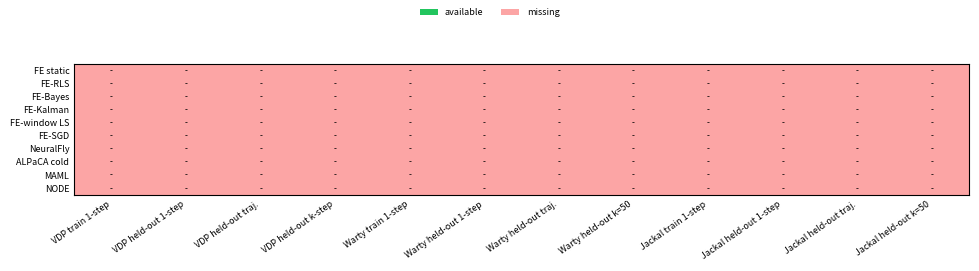

Here is the Python script that generated this plot:
"""Generate paper-facing benchmark plots from current evaluation artifacts."""

from __future__ import annotations

import argparse
import csv
import math
import shutil
from dataclasses import dataclass
from pathlib import Path
from typing import Iterable, Mapping


DEFAULT_OUTPUT_DIR = "outputs/paper_figures"
DEFAULT_VDP_RUN = "outputs/eval/20260713T201750Z_vdp_fe_bayes_alpaca_cold_comparison"
DEFAULT_WARTY_SCENE1_RUN = (
    "outputs/eval/20260713T201739Z_warty_scene1_full_fe_bayes_alpaca_cold_plots"
)
DEFAULT_WARTY_SCENE5_RUN = (
    "outputs/eval/20260713T201737Z_warty_scene5_full_fe_bayes_alpaca_cold_plots"
)
DEFAULT_JACKAL_TRAIN_RUN = (
    "outputs/eval/20260713T204848Z_jackal_train_terrains_fe_bayes_alpaca_cold_256_plots"
)
DEFAULT_JACKAL_ICE_RUN = (
    "outputs/eval/20260713T204828Z_jackal_direct_ice_fe_bayes_alpaca_cold_256_plots"
)

PREFERRED_HORIZONS = (1, 5, 10, 20, 50)
FALLBACK_HORIZONS = (25,)
CANDIDATE_HORIZONS = PREFERRED_HORIZONS + FALLBACK_HORIZONS


@dataclass(frozen=True)
class MethodSpec:
    key: str
    label: str
    color: str
    marker: str
    style: str = "-"


METHODS = (
    MethodSpec("fe_static", "FE static", "#64748b", "o", "--"),
    MethodSpec("fe_rls", "FE-RLS", "#0f766e", "o"),
    MethodSpec("fe_bayes", "FE-Bayes", "#10b981", "s"),
    MethodSpec("fe_kalman", "FE-Kalman", "#0891b2", "D"),
    MethodSpec("fe_window_ls", "FE-window LS", "#2563eb", "^"),
    MethodSpec("fe_sgd", "FE-SGD", "#7c3aed", "v"),
    MethodSpec("neuralfly", "NeuralFly", "#d97706", "P"),
    MethodSpec("alpaca_cold", "ALPaCA cold", "#15803d", "X"),
    MethodSpec("maml_online", "MAML", "#db2777", "*"),
    MethodSpec("node_static", "NODE", "#dc2626", "h", "-."),
)
METHOD_BY_KEY = {method.key: method for method in METHODS}

VDP_METHOD_MAP = {
    "fe_ode_static": "fe_static",
    "fe_ode_rls": "fe_rls",
    "fe_ode_bayes": "fe_bayes",
    "fe_ode_kalman": "fe_kalman",
    "fe_ode_window_ls": "fe_window_ls",
    "fe_ode_sgd": "fe_sgd",
    "neuralfly_rls": "neuralfly",
    "alpaca_cold_start_online": "alpaca_cold",
    "maml_online": "maml_online",
    "node_static": "node_static",
}
REAL_METHOD_MAP = {
    "offline_fe": "fe_static",
    "fe_prior_static": "fe_static",
    "fe_rls": "fe_rls",
    "fe_bayes": "fe_bayes",
    "fe_kalman": "fe_kalman",
    "fe_window_ls": "fe_window_ls",
    "fe_sgd": "fe_sgd",
    "neuralfly_rls": "neuralfly",
    "offline_neuralfly": "neuralfly",
    "alpaca_cold_start_online": "alpaca_cold",
    "maml_online": "maml_online",
    "static_node": "node_static",
}


@dataclass(frozen=True)
class SummarySource:
    experiment: str
    split: str
    condition: str
    path: Path
    kind: str


@dataclass(frozen=True)
class WindowSource:
    experiment: str
    split: str
    condition: str
    path: Path
    kind: str


@dataclass(frozen=True)
class MetricRecord:
    experiment: str
    split: str
    condition: str
    method: str
    metric: str
    value: float


def build_parser() -> argparse.ArgumentParser:
    parser = argparse.ArgumentParser(description=__doc__)
    parser.add_argument("--output-dir", default=DEFAULT_OUTPUT_DIR)
    parser.add_argument("--vdp-run", default=DEFAULT_VDP_RUN)
    parser.add_argument("--warty-scene1-run", default=DEFAULT_WARTY_SCENE1_RUN)
    parser.add_argument("--warty-scene5-run", default=DEFAULT_WARTY_SCENE5_RUN)
    parser.add_argument("--jackal-train-run", default=DEFAULT_JACKAL_TRAIN_RUN)
    parser.add_argument("--jackal-ice-run", default=DEFAULT_JACKAL_ICE_RUN)
    return parser


def main(argv: list[str] | None = None) -> int:
    args = build_parser().parse_args(argv)
    output_dir = Path(args.output_dir)
    if output_dir.exists():
        shutil.rmtree(output_dir)
    output_dir.mkdir(parents=True)

    summary_sources = [
        SummarySource(
            "VDP",
            "held-out",
            "mu=1.25",
            Path(args.vdp_run) / "method_summary.csv",
            "vdp",
        ),
        SummarySource(
            "VDP",
            "held-out",
            "mu=3.0",
            Path(args.vdp_run) / "method_summary.csv",
            "vdp",
        ),
        SummarySource(
            "Warty",
            "held-out",
            "scene 1",
            Path(args.warty_scene1_run) / "method_summary.csv",
            "real",
        ),
        SummarySource(
            "Warty",
            "held-out",
            "scene 5",
            Path(args.warty_scene5_run) / "method_summary.csv",
            "real",
        ),
        SummarySource(
            "Jackal",
            "train",
            "train terrains",
            Path(args.jackal_train_run) / "method_summary.csv",
            "real",
        ),
        SummarySource(
            "Jackal",
            "held-out",
            "ice",
            Path(args.jackal_ice_run) / "method_summary.csv",
            "real",
        ),
    ]
    window_sources = [
        WindowSource(
            "Warty",
            "held-out",
            "scene 1",
            Path(args.warty_scene1_run) / "window_metrics.csv",
            "real",
        ),
        WindowSource(
            "Warty",
            "held-out",
            "scene 5",
            Path(args.warty_scene5_run) / "window_metrics.csv",
            "real",
        ),
        WindowSource(
            "Jackal",
            "train",
            "train terrains",
            Path(args.jackal_train_run) / "window_metrics.csv",
            "real",
        ),
        WindowSource(
            "Jackal",
            "held-out",
            "ice",
            Path(args.jackal_ice_run) / "window_metrics.csv",
            "real",
        ),
    ]
    online_sources = {
        "Warty scene 1": Path(args.warty_scene1_run) / "online_error_over_time.csv",
        "Warty scene 5": Path(args.warty_scene5_run) / "online_error_over_time.csv",
    }

    records = collect_summary_records(summary_sources)
    window_records = collect_window_records(window_sources)
    write_summary_csv(output_dir / "paper_metric_values.csv", records)
    write_coverage_grid(output_dir / "coverage_grid.png", records)
    write_metric_lines(
        output_dir / "mean_one_step_train.png",
        records,
        metric="one_step",
        split="train",
        ylabel="mean one-step error",
    )
    write_metric_lines(
        output_dir / "mean_one_step_heldout.png",
        records,
        metric="one_step",
        split="held-out",
        ylabel="mean one-step error",
    )
    write_metric_lines(
        output_dir / "trajectory_error_heldout.png",
        records,
        metric="trajectory",
        split="held-out",
        ylabel="mean trajectory error",
    )
    write_k_step_summary(
        output_dir / "mean_k_step_train.png",
        records,
        split="train",
        metric_prefix="k_endpoint",
        ylabel="mean k-step endpoint error",
    )
    write_k_step_summary(
        output_dir / "mean_k_step_heldout.png",
        records,
        split="held-out",
        metric_prefix="k_endpoint",
        ylabel="mean k-step endpoint error",
    )
    write_k_step_summary(
        output_dir / "accumulated_k_step_heldout.png",
        records,
        split="held-out",
        metric_prefix="k_accumulated",
        ylabel="accumulated k-step error",
    )
    write_window_k_step_plot(
        output_dir / "accumulated_k_step_over_windows_heldout.png",
        window_records,
        split="held-out",
        horizon=10,
    )
    write_window_k_step_panels(
        output_dir / "accumulated_k_step_over_windows_heldout_all_k.png",
        window_sources,
        split="held-out",
    )
    write_vdp_mu_plot(output_dir / "vdp_performance_over_mu.png", records)
    write_warty_switching_plot(
        output_dir / "warty_error_over_time.png",
        online_sources,
    )
    write_experiment_specific_figures(
        output_dir,
        records,
        window_records,
        window_sources,
        online_sources,
    )
    print(output_dir)
    return 0


def write_experiment_specific_figures(
    output_dir: Path,
    records: list[MetricRecord],
    window_records: list[MetricRecord],
    window_sources: Iterable[WindowSource],
    online_sources: Mapping[str, Path],
) -> None:
    for experiment in ("VDP", "Warty", "Jackal"):
        experiment_dir = output_dir / experiment.lower()
        experiment_dir.mkdir()
        for split in ("train", "held-out"):
            if has_records(records, experiment=experiment, split=split, metric="one_step"):
                write_metric_lines(
                    experiment_dir / f"mean_one_step_{split_slug(split)}.png",
                    records,
                    metric="one_step",
                    split=split,
                    ylabel="mean one-step error",
                    experiment=experiment,
                )
            if split == "held-out" and has_records(
                records,
                experiment=experiment,
                split=split,
                metric="trajectory",
            ):
                write_metric_lines(
                    experiment_dir / "trajectory_error_heldout.png",
                    records,
                    metric="trajectory",
                    split=split,
                    ylabel="mean trajectory error",
                    experiment=experiment,
                )
            if has_k_records(records, experiment=experiment, split=split, prefix="k_endpoint"):
                write_k_step_summary(
                    experiment_dir / f"mean_k_step_{split_slug(split)}.png",
                    records,
                    split=split,
                    metric_prefix="k_endpoint",
                    ylabel="mean k-step endpoint error",
                    experiment=experiment,
                )
            if split == "held-out" and has_k_records(
                records,
                experiment=experiment,
                split=split,
                prefix="k_accumulated",
            ):
                write_k_step_summary(
                    experiment_dir / "accumulated_k_step_heldout.png",
                    records,
                    split=split,
                    metric_prefix="k_accumulated",
                    ylabel="accumulated k-step error",
                    experiment=experiment,
                )
        if experiment == "VDP":
            write_vdp_mu_plot(experiment_dir / "performance_over_mu.png", records)
        if experiment == "Warty":
            write_warty_switching_plot(experiment_dir / "error_over_time.png", online_sources)
            if has_window_records(window_records, experiment=experiment, split="held-out", horizon=10):
                write_window_k_step_plot(
                    experiment_dir / "accumulated_k_step_over_windows_heldout.png",
                    window_records,
                    split="held-out",
                    horizon=10,
                    experiment=experiment,
                )
                write_window_k_step_panels(
                    experiment_dir / "accumulated_k_step_over_windows_heldout_all_k.png",
                    window_sources_for_experiment(window_sources, experiment),
                    split="held-out",
                )
        if experiment == "Jackal":
            if has_window_records(window_records, experiment=experiment, split="held-out", horizon=10):
                write_window_k_step_plot(
                    experiment_dir / "accumulated_k_step_over_windows_heldout.png",
                    window_records,
                    split="held-out",
                    horizon=10,
                    experiment=experiment,
                )
                write_window_k_step_panels(
                    experiment_dir / "accumulated_k_step_over_windows_heldout_all_k.png",
                    window_sources_for_experiment(window_sources, experiment),
                    split="held-out",
                )


def collect_summary_records(sources: Iterable[SummarySource]) -> list[MetricRecord]:
    records: list[MetricRecord] = []
    for source in sources:
        if not source.path.is_file():
            continue
        rows = load_rows(source.path)
        if source.kind == "vdp":
            rows = [
                row
                for row in rows
                if vdp_condition(row.get("scenario", "")) == source.condition
            ]
        for row in rows:
            method = canonical_method(row["method"], source.kind)
            if method is None:
                continue
            for metric, value in metric_values(row, source.kind):
                records.append(
                    MetricRecord(
                        source.experiment,
                        source.split,
                        source.condition,
                        method,
                        metric,
                        value,
                    )
                )
    return records


def collect_window_records(sources: Iterable[WindowSource]) -> list[MetricRecord]:
    records: list[MetricRecord] = []
    for source in sources:
        if not source.path.is_file():
            continue
        for row in load_rows(source.path):
            method = canonical_method(row["method"], source.kind)
            if method is None:
                continue
            window_index = row.get("window_index", "")
            condition = f"{source.condition} window {window_index}"
            for horizon in CANDIDATE_HORIZONS:
                value = finite_float(row.get(f"logged_k{horizon}_accumulated_error_mean"))
                if value is None:
                    continue
                records.append(
                    MetricRecord(
                        source.experiment,
                        source.split,
                        condition,
                        method,
                        f"k{horizon}_accumulated_window",
                        value,
                    )
                )
    return records


def metric_values(row: Mapping[str, str], kind: str) -> Iterable[tuple[str, float]]:
    one_step_key = "mean_error" if kind == "vdp" else "mean_error_mean"
    trajectory_key = (
        "final_accumulated_error"
        if kind == "vdp"
        else "integrated_position_mean_error_mean"
    )
    one_step = finite_float(row.get(one_step_key))
    if one_step is not None:
        yield "one_step", one_step
    trajectory = finite_float(row.get(trajectory_key))
    if trajectory is not None:
        yield "trajectory", trajectory
    for horizon in CANDIDATE_HORIZONS:
        if kind == "vdp":
            endpoint_key = f"recursive_k{horizon}_final_step_error_mean"
            accumulated_key = f"recursive_k{horizon}_accumulated_error_mean"
        else:
            endpoint_key = f"logged_k{horizon}_endpoint_error_mean"
            accumulated_key = f"logged_k{horizon}_accumulated_error_mean"
        endpoint = finite_float(row.get(endpoint_key))
        if endpoint is not None:
            yield f"k{horizon}_endpoint", endpoint
        accumulated = finite_float(row.get(accumulated_key))
        if accumulated is not None:
            yield f"k{horizon}_accumulated", accumulated


def write_metric_lines(
    path: Path,
    records: list[MetricRecord],
    *,
    metric: str,
    split: str,
    ylabel: str,
    experiment: str | None = None,
) -> None:
    import matplotlib

    matplotlib.use("Agg")
    set_paper_style()
    import matplotlib.pyplot as plt

    points = [
        record
        for record in records
        if record.metric == metric
        and record.split == split
        and (experiment is None or record.experiment == experiment)
    ]
    conditions = ordered_conditions(points)
    fig, ax = plt.subplots(figsize=(max(4.0, 0.65 * len(conditions) + 2.8), 2.6))
    for method in METHODS:
        values = [lookup_value(points, condition, method.key) for condition in conditions]
        if all(value is None for value in values):
            continue
        ax.plot(
            range(len(conditions)),
            [float("nan") if value is None else value for value in values],
            color=method.color,
            marker=method.marker,
            linestyle=method.style,
            linewidth=1.5,
            markersize=3.4,
            label=method.label,
        )
    ax.set_yscale("log")
    ax.set_xticks(range(len(conditions)))
    ax.set_xticklabels(conditions, rotation=22, ha="right")
    ax.set_ylabel(ylabel)
    ax.grid(axis="y", alpha=0.25)
    add_method_legend(fig, ncols=5)
    fig.tight_layout(rect=(0, 0, 1, 0.78))
    fig.savefig(path, dpi=300, bbox_inches="tight")
    plt.close(fig)


def write_k_step_summary(
    path: Path,
    records: list[MetricRecord],
    *,
    split: str,
    metric_prefix: str,
    ylabel: str,
    experiment: str | None = None,
) -> None:
    import matplotlib

    matplotlib.use("Agg")
    set_paper_style()
    import matplotlib.pyplot as plt

    split_records = [
        record
        for record in records
        if record.split == split and (experiment is None or record.experiment == experiment)
    ]
    experiments = ordered_experiments(split_records)
    fig, axes = plt.subplots(
        1,
        max(1, len(experiments)),
        figsize=(max(3.6, 3.05 * max(1, len(experiments))), 2.65),
        sharey=True,
        squeeze=False,
    )
    for ax, experiment in zip(axes.ravel(), experiments):
        experiment_records = [
            record
            for record in split_records
            if record.experiment == experiment
        ]
        horizons = available_horizons(
            experiment_records,
            prefix=metric_prefix,
            fallback_to_candidates=True,
        )
        for method in METHODS:
            values = []
            for horizon in horizons:
                metric = f"k{horizon}_{metric_prefix.removeprefix('k_')}"
                value = mean_value(experiment_records, metric, method.key)
                values.append(value)
            if all(value is None for value in values):
                continue
            ax.plot(
                horizons,
                [float("nan") if value is None else value for value in values],
                color=method.color,
                marker=method.marker,
                linestyle=method.style,
                linewidth=1.5,
                markersize=3.4,
                label=method.label,
            )
        ax.text(
            0.02,
            0.96,
            experiment,
            transform=ax.transAxes,
            va="top",
            ha="left",
            fontsize=8,
        )
        ax.set_xticks(horizons)
        ax.set_xlabel("k")
        ax.set_yscale("log")
        ax.grid(axis="y", alpha=0.25)
    axes.ravel()[0].set_ylabel(ylabel)
    add_method_legend(fig, ncols=5)
    fig.tight_layout(rect=(0, 0, 1, 0.78))
    fig.savefig(path, dpi=300, bbox_inches="tight")
    plt.close(fig)


def write_window_k_step_plot(
    path: Path,
    records: list[MetricRecord],
    *,
    split: str,
    horizon: int,
    experiment: str | None = None,
) -> None:
    import matplotlib

    matplotlib.use("Agg")
    set_paper_style()
    import matplotlib.pyplot as plt

    metric = f"k{horizon}_accumulated_window"
    points = [
        record
        for record in records
        if record.metric == metric
        and record.split == split
        and (experiment is None or record.experiment == experiment)
    ]
    experiments = ordered_experiments(points)
    fig, axes = plt.subplots(
        1,
        max(1, len(experiments)),
        figsize=(max(3.6, 3.1 * max(1, len(experiments))), 2.65),
        sharey=True,
        squeeze=False,
    )
    for ax, experiment in zip(axes.ravel(), experiments):
        experiment_points = [record for record in points if record.experiment == experiment]
        windows = ordered_window_conditions(experiment_points)
        for method in METHODS:
            values = [lookup_value(experiment_points, condition, method.key) for condition in windows]
            if all(value is None for value in values):
                continue
            ax.plot(
                range(len(windows)),
                [float("nan") if value is None else value for value in values],
                color=method.color,
                marker=method.marker,
                linestyle=method.style,
                linewidth=1.35,
                markersize=3.2,
                label=method.label,
            )
        ax.text(0.02, 0.96, experiment, transform=ax.transAxes, va="top", ha="left", fontsize=8)
        ax.set_xlabel("window")
        ax.set_yscale("log")
        ax.grid(axis="y", alpha=0.25)
    axes.ravel()[0].set_ylabel(f"accumulated k={horizon} error")
    add_method_legend(fig, ncols=5)
    fig.tight_layout(rect=(0, 0, 1, 0.78))
    fig.savefig(path, dpi=300, bbox_inches="tight")
    plt.close(fig)


def write_window_k_step_panels(
    path: Path,
    sources: Iterable[WindowSource],
    *,
    split: str,
) -> None:
    import matplotlib

    matplotlib.use("Agg")
    set_paper_style()
    import matplotlib.pyplot as plt

    source_list = [source for source in sources if source.split == split and source.path.is_file()]
    rows_by_experiment = {
        source.experiment: collect_window_trace_rows(source)
        for source in source_list
    }
    rows_by_experiment = {
        experiment: rows
        for experiment, rows in rows_by_experiment.items()
        if rows
    }
    if not rows_by_experiment:
        return

    horizons = [
        horizon
        for horizon in PREFERRED_HORIZONS
        if any(
            any(f"k{horizon}_" in key for key in row)
            for rows in rows_by_experiment.values()
            for row in rows
        )
    ]
    if not horizons:
        return

    experiments = sorted(rows_by_experiment, key=lambda name: ({"Warty": 0, "Jackal": 1}.get(name, 99), name))
    fig, axes = plt.subplots(
        len(horizons),
        len(experiments),
        figsize=(max(4.0, 3.35 * len(experiments)), max(2.35, 1.85 * len(horizons))),
        sharey="row",
        squeeze=False,
    )
    for row_index, horizon in enumerate(horizons):
        metric = f"logged_k{horizon}_accumulated_error_mean"
        for col_index, experiment in enumerate(experiments):
            ax = axes[row_index][col_index]
            rows = rows_by_experiment[experiment]
            for method in METHODS:
                points = [
                    (
                        finite_float(record.get("time")),
                        finite_float(record.get(metric)),
                    )
                    for record in rows
                    if record.get("method") == method.key
                ]
                points = [
                    (time, value)
                    for time, value in sorted(points)
                    if time is not None and value is not None
                ]
                if not points:
                    continue
                ax.plot(
                    [time for time, _ in points],
                    [value for _, value in points],
                    color=method.color,
                    marker=method.marker,
                    linestyle=method.style,
                    linewidth=1.25,
                    markersize=2.8,
                    label=method.label,
                )
            if row_index == 0:
                ax.text(
                    0.02,
                    0.96,
                    experiment,
                    transform=ax.transAxes,
                    va="top",
                    ha="left",
                    fontsize=8,
                )
            if row_index == len(horizons) - 1:
                ax.set_xlabel("time (s)")
            if col_index == 0:
                ax.set_ylabel(f"k={horizon}\naccum. error")
            ax.set_yscale("log")
            ax.grid(axis="y", alpha=0.25)
    add_method_legend(fig, ncols=5)
    fig.tight_layout(rect=(0, 0, 1, 0.93))
    fig.savefig(path, dpi=300, bbox_inches="tight")
    plt.close(fig)


def collect_window_trace_rows(source: WindowSource) -> list[dict[str, str]]:
    rows = []
    for row in load_rows(source.path):
        method = canonical_method(row.get("method", ""), source.kind)
        if method is None:
            continue
        start_index = finite_float(row.get("start_index"))
        mean_dt = finite_float(row.get("mean_dt"))
        time = finite_float(row.get("time"))
        if time is None:
            if start_index is not None and mean_dt is not None:
                time = start_index * mean_dt
            elif start_index is not None:
                time = start_index
        if time is None:
            continue
        record = dict(row)
        record["method"] = method
        record["time"] = str(time)
        rows.append(record)
    return rows


def write_vdp_mu_plot(path: Path, records: list[MetricRecord]) -> None:
    import matplotlib

    matplotlib.use("Agg")
    set_paper_style()
    import matplotlib.pyplot as plt

    points = [
        record
        for record in records
        if record.experiment == "VDP" and record.split == "held-out" and record.metric == "one_step"
    ]
    mu_conditions = sorted(
        {
            (condition_mu(record.condition), display_condition(record))
            for record in points
        }
    )
    fig, ax = plt.subplots(figsize=(3.5, 2.45))
    for method in METHODS:
        values = []
        for _, condition in mu_conditions:
            values.append(lookup_value(points, condition, method.key))
        if all(value is None for value in values):
            continue
        ax.plot(
            [mu for mu, _ in mu_conditions],
            [float("nan") if value is None else value for value in values],
            color=method.color,
            marker=method.marker,
            linestyle=method.style,
            linewidth=1.5,
            markersize=3.4,
            label=method.label,
        )
    ax.set_xlabel(r"$\mu$")
    ax.set_ylabel("mean one-step error")
    ax.set_yscale("log")
    ax.grid(axis="y", alpha=0.25)
    add_method_legend(fig, ncols=5)
    fig.tight_layout(rect=(0, 0, 1, 0.78))
    fig.savefig(path, dpi=300, bbox_inches="tight")
    plt.close(fig)


def write_warty_switching_plot(path: Path, sources: Mapping[str, Path]) -> None:
    import matplotlib

    matplotlib.use("Agg")
    set_paper_style()
    import matplotlib.pyplot as plt

    fig, axes = plt.subplots(1, len(sources), figsize=(max(3.8, 3.25 * len(sources)), 2.55), sharey=True)
    if len(sources) == 1:
        axes = [axes]
    for ax, (label, source) in zip(axes, sources.items()):
        rows = load_rows(source) if source.is_file() else []
        for method in METHODS:
            series = [
                row
                for row in rows
                if canonical_method(row.get("method", ""), "real") == method.key
            ]
            if not series:
                continue
            series = sorted(series, key=lambda row: finite_float(row.get("time_mean")) or 0.0)
            times = [finite_float(row.get("time_mean")) for row in series]
            values = [finite_float(row.get("cumulative_mean_error")) for row in series]
            filtered = [(time, value) for time, value in zip(times, values) if time is not None and value is not None]
            if not filtered:
                continue
            ax.plot(
                [time for time, _ in filtered],
                [value for _, value in filtered],
                color=method.color,
                marker=None,
                linestyle=method.style,
                linewidth=1.45,
                label=method.label,
            )
        ax.text(0.02, 0.96, label, transform=ax.transAxes, va="top", ha="left", fontsize=8)
        ax.set_xlabel("time (s)")
        ax.set_yscale("log")
        ax.grid(axis="y", alpha=0.25)
    axes[0].set_ylabel("accumulated one-step error")
    add_method_legend(fig, ncols=5)
    fig.tight_layout(rect=(0, 0, 1, 0.78))
    fig.savefig(path, dpi=300, bbox_inches="tight")
    plt.close(fig)


def write_coverage_grid(path: Path, records: list[MetricRecord]) -> None:
    import matplotlib

    matplotlib.use("Agg")
    set_paper_style()
    import matplotlib.pyplot as plt
    from matplotlib.colors import ListedColormap
    from matplotlib.patches import Patch

    checks = [
        ("VDP train 1-step", "VDP", "train", "one_step"),
        ("VDP held-out 1-step", "VDP", "held-out", "one_step"),
        ("VDP held-out traj.", "VDP", "held-out", "trajectory"),
        ("VDP held-out k-step", "VDP", "held-out", "k10_endpoint"),
        ("Warty train 1-step", "Warty", "train", "one_step"),
        ("Warty held-out 1-step", "Warty", "held-out", "one_step"),
        ("Warty held-out traj.", "Warty", "held-out", "trajectory"),
        ("Warty held-out k=50", "Warty", "held-out", "k50_endpoint"),
        ("Jackal train 1-step", "Jackal", "train", "one_step"),
        ("Jackal held-out 1-step", "Jackal", "held-out", "one_step"),
        ("Jackal held-out traj.", "Jackal", "held-out", "trajectory"),
        ("Jackal held-out k=50", "Jackal", "held-out", "k50_endpoint"),
    ]
    matrix = []
    for method in METHODS:
        row_values = []
        for _, experiment, split, metric in checks:
            row_values.append(
                1
                if any(
                    record.experiment == experiment
                    and record.split == split
                    and record.metric == metric
                    and record.method == method.key
                    for record in records
                )
                else 0
            )
        matrix.append(row_values)
    fig, ax = plt.subplots(figsize=(9.8, 2.65))
    ax.imshow(matrix, cmap=ListedColormap(["#fca5a5", "#22c55e"]), vmin=0, vmax=1, aspect="auto")
    ax.set_xticks(range(len(checks)))
    ax.set_xticklabels([label for label, *_ in checks], rotation=35, ha="right")
    ax.set_yticks(range(len(METHODS)))
    ax.set_yticklabels([method.label for method in METHODS])
    ax.tick_params(length=0)
    for y, row in enumerate(matrix):
        for x, value in enumerate(row):
            ax.text(x, y, "ok" if value else "-", ha="center", va="center", fontsize=6.0)
    fig.legend(
        handles=[
            Patch(facecolor="#22c55e", label="available"),
            Patch(facecolor="#fca5a5", label="missing"),
        ],
        loc="outside upper center",
        ncols=2,
        frameon=False,
    )
    fig.tight_layout(rect=(0, 0, 1, 0.82))
    fig.savefig(path, dpi=300, bbox_inches="tight")
    plt.close(fig)


def write_summary_csv(path: Path, records: list[MetricRecord]) -> None:
    rows = [
        {
            "experiment": record.experiment,
            "split": record.split,
            "condition": record.condition,
            "method": record.method,
            "label": METHOD_BY_KEY[record.method].label,
            "metric": record.metric,
            "value": record.value,
        }
        for record in records
    ]
    with path.open("w", newline="") as handle:
        writer = csv.DictWriter(
            handle,
            fieldnames=["experiment", "split", "condition", "method", "label", "metric", "value"],
        )
        writer.writeheader()
        writer.writerows(rows)


def add_method_legend(fig, *, ncols: int) -> None:
    import matplotlib.pyplot as plt

    handles = [
        plt.Line2D(
            [0],
            [0],
            color=method.color,
            marker=method.marker,
            linestyle=method.style,
            linewidth=1.5,
            markersize=3.6,
            label=method.label,
        )
        for method in METHODS
    ]
    fig.legend(
        handles=handles,
        loc="upper center",
        bbox_to_anchor=(0.5, 0.995),
        ncols=ncols,
        frameon=False,
        columnspacing=0.9,
        handlelength=1.7,
    )


def set_paper_style() -> None:
    import matplotlib.pyplot as plt

    plt.rcParams.update(
        {
            "font.size": 7,
            "axes.labelsize": 7,
            "xtick.labelsize": 6.5,
            "ytick.labelsize": 6.5,
            "legend.fontsize": 6.5,
            "lines.linewidth": 1.35,
            "axes.linewidth": 0.8,
            "figure.dpi": 120,
            "savefig.dpi": 300,
        }
    )


def ordered_conditions(records: list[MetricRecord]) -> list[str]:
    order = {
        ("VDP", "mu=1.25"): 0,
        ("VDP", "mu=3"): 1,
        ("VDP", "mu=3.0"): 1,
        ("Warty", "scene 1"): 2,
        ("Warty", "scene 5"): 3,
        ("Jackal", "train terrains"): 4,
        ("Jackal", "ice"): 5,
    }
    keys = sorted(
        {(record.experiment, record.condition) for record in records},
        key=lambda item: (order.get(item, 100), item[0], item[1]),
    )
    return [condition if experiment in condition else f"{experiment} {condition}" for experiment, condition in keys]


def ordered_experiments(records: list[MetricRecord]) -> list[str]:
    order = {"VDP": 0, "Warty": 1, "Jackal": 2}
    return sorted({record.experiment for record in records}, key=lambda name: (order.get(name, 100), name))


def ordered_window_conditions(records: list[MetricRecord]) -> list[str]:
    def key(condition: str) -> tuple[str, int]:
        if " window " not in condition:
            return condition, 0
        prefix, index = condition.rsplit(" window ", maxsplit=1)
        try:
            return prefix, int(index)
        except ValueError:
            return prefix, 0

    return sorted({record.condition for record in records}, key=key)


def lookup_value(records: list[MetricRecord], condition: str, method: str) -> float | None:
    matches = [
        record.value
        for record in records
        if record.method == method
        and (record.condition == condition or display_condition(record) == condition)
    ]
    if not matches:
        return None
    return sum(matches) / len(matches)


def mean_value(records: list[MetricRecord], metric: str, method: str) -> float | None:
    values = [record.value for record in records if record.method == method and record.metric == metric]
    if not values:
        return None
    return sum(values) / len(values)


def display_condition(record: MetricRecord) -> str:
    if record.condition.startswith(record.experiment):
        return record.condition
    return f"{record.experiment} {record.condition}"


def has_records(
    records: list[MetricRecord],
    *,
    experiment: str,
    split: str,
    metric: str,
) -> bool:
    return any(
        record.experiment == experiment
        and record.split == split
        and record.metric == metric
        for record in records
    )


def has_k_records(
    records: list[MetricRecord],
    *,
    experiment: str,
    split: str,
    prefix: str,
) -> bool:
    suffix = prefix.removeprefix("k_")
    return any(
        record.experiment == experiment
        and record.split == split
        and record.metric == f"k{horizon}_{suffix}"
        for record in records
        for horizon in CANDIDATE_HORIZONS
    )


def has_window_records(
    records: list[MetricRecord],
    *,
    experiment: str,
    split: str,
    horizon: int,
) -> bool:
    return any(
        record.experiment == experiment
        and record.split == split
        and record.metric == f"k{horizon}_accumulated_window"
        for record in records
    )


def split_slug(split: str) -> str:
    if split == "held-out":
        return "heldout"
    return split.replace("-", "_").replace(" ", "_")


def canonical_method(method: str, kind: str) -> str | None:
    mapping = VDP_METHOD_MAP if kind == "vdp" else REAL_METHOD_MAP
    return mapping.get(method)


def available_horizons(
    records: list[MetricRecord],
    *,
    prefix: str,
    fallback_to_candidates: bool = False,
) -> list[int]:
    suffix = prefix.removeprefix("k_")
    found = {
        horizon
        for horizon in CANDIDATE_HORIZONS
        if any(record.metric == f"k{horizon}_{suffix}" for record in records)
    }
    preferred = [horizon for horizon in PREFERRED_HORIZONS if horizon in found]
    if preferred:
        return preferred
    fallback = [horizon for horizon in FALLBACK_HORIZONS if horizon in found]
    if fallback:
        return fallback
    if fallback_to_candidates:
        return [horizon for horizon in CANDIDATE_HORIZONS if horizon in found]
    return []


def window_sources_for_experiment(
    sources: Iterable[WindowSource],
    experiment: str,
) -> list[WindowSource]:
    return [source for source in sources if source.experiment == experiment]


def vdp_condition(scenario: str) -> str:
    if "mu_1.25" in scenario:
        return "mu=1.25"
    if "mu_3" in scenario:
        return "mu=3.0"
    return scenario.replace("_", " ")


def condition_mu(condition: str) -> float:
    return float(condition.split("=", maxsplit=1)[1])


def load_rows(path: Path) -> list[dict[str, str]]:
    with path.open(newline="") as handle:
        return list(csv.DictReader(handle))


def finite_float(value: str | None) -> float | None:
    if value in (None, ""):
        return None
    try:
        result = float(value)
    except ValueError:
        return None
    if not math.isfinite(result):
        return None
    return result


if __name__ == "__main__":
    raise SystemExit(main())
